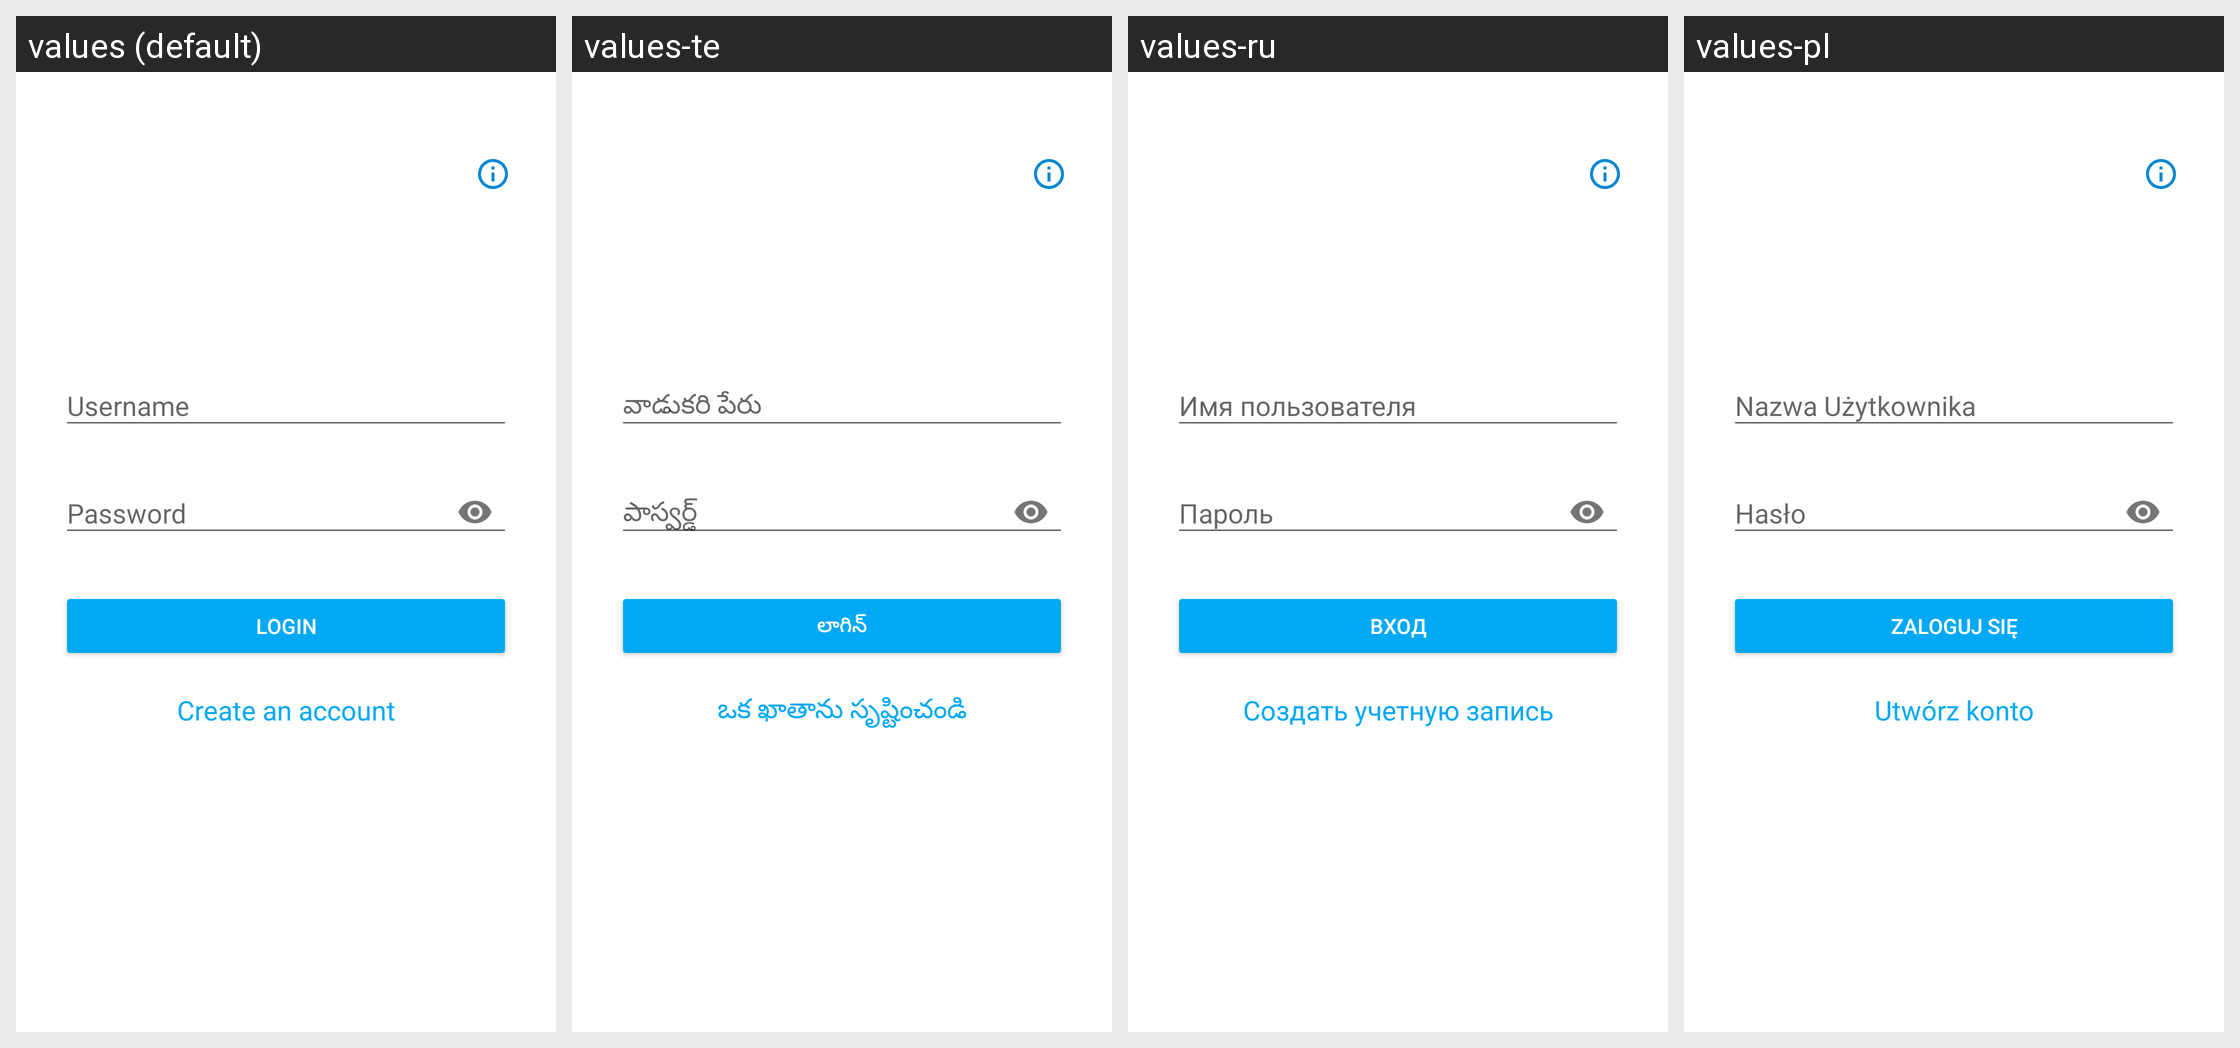

The same Android screen rendered under several of its app's locales, left to right. List the strings drawn on it with the default value and each locale's translation.
Android screen res/layout/activity_login.xml rendered under 4 locales, left to right: values (default), values-te, values-ru, values-pl. Device: Nexus 5 (rendered at 1080×1920; each locale shown at half size, 540×960, under a caption strip naming it); theme MaterialAppTheme.
Other locales in the repository, not shown: values-ar, values-bn, values-es, values-fa-rAF, values-fr, values-in, values-km, values-kn, values-my, values-pt, values-sw, values-ur.
Strings drawn on this screen, with the default value and each locale's value (text and hints the layout hard-codes, and strings that could not be matched under every locale, appear in the picture but are not listed):

login
  values: Login
  values-te: లాగిన్
  values-ru: Вход
  values-pl: Zaloguj Się

create_an_account
  values: Create an account
  values-te: ఒక ఖాతాను సృష్టించండి
  values-ru: Создать учетную запись
  values-pl: Utwórz konto
